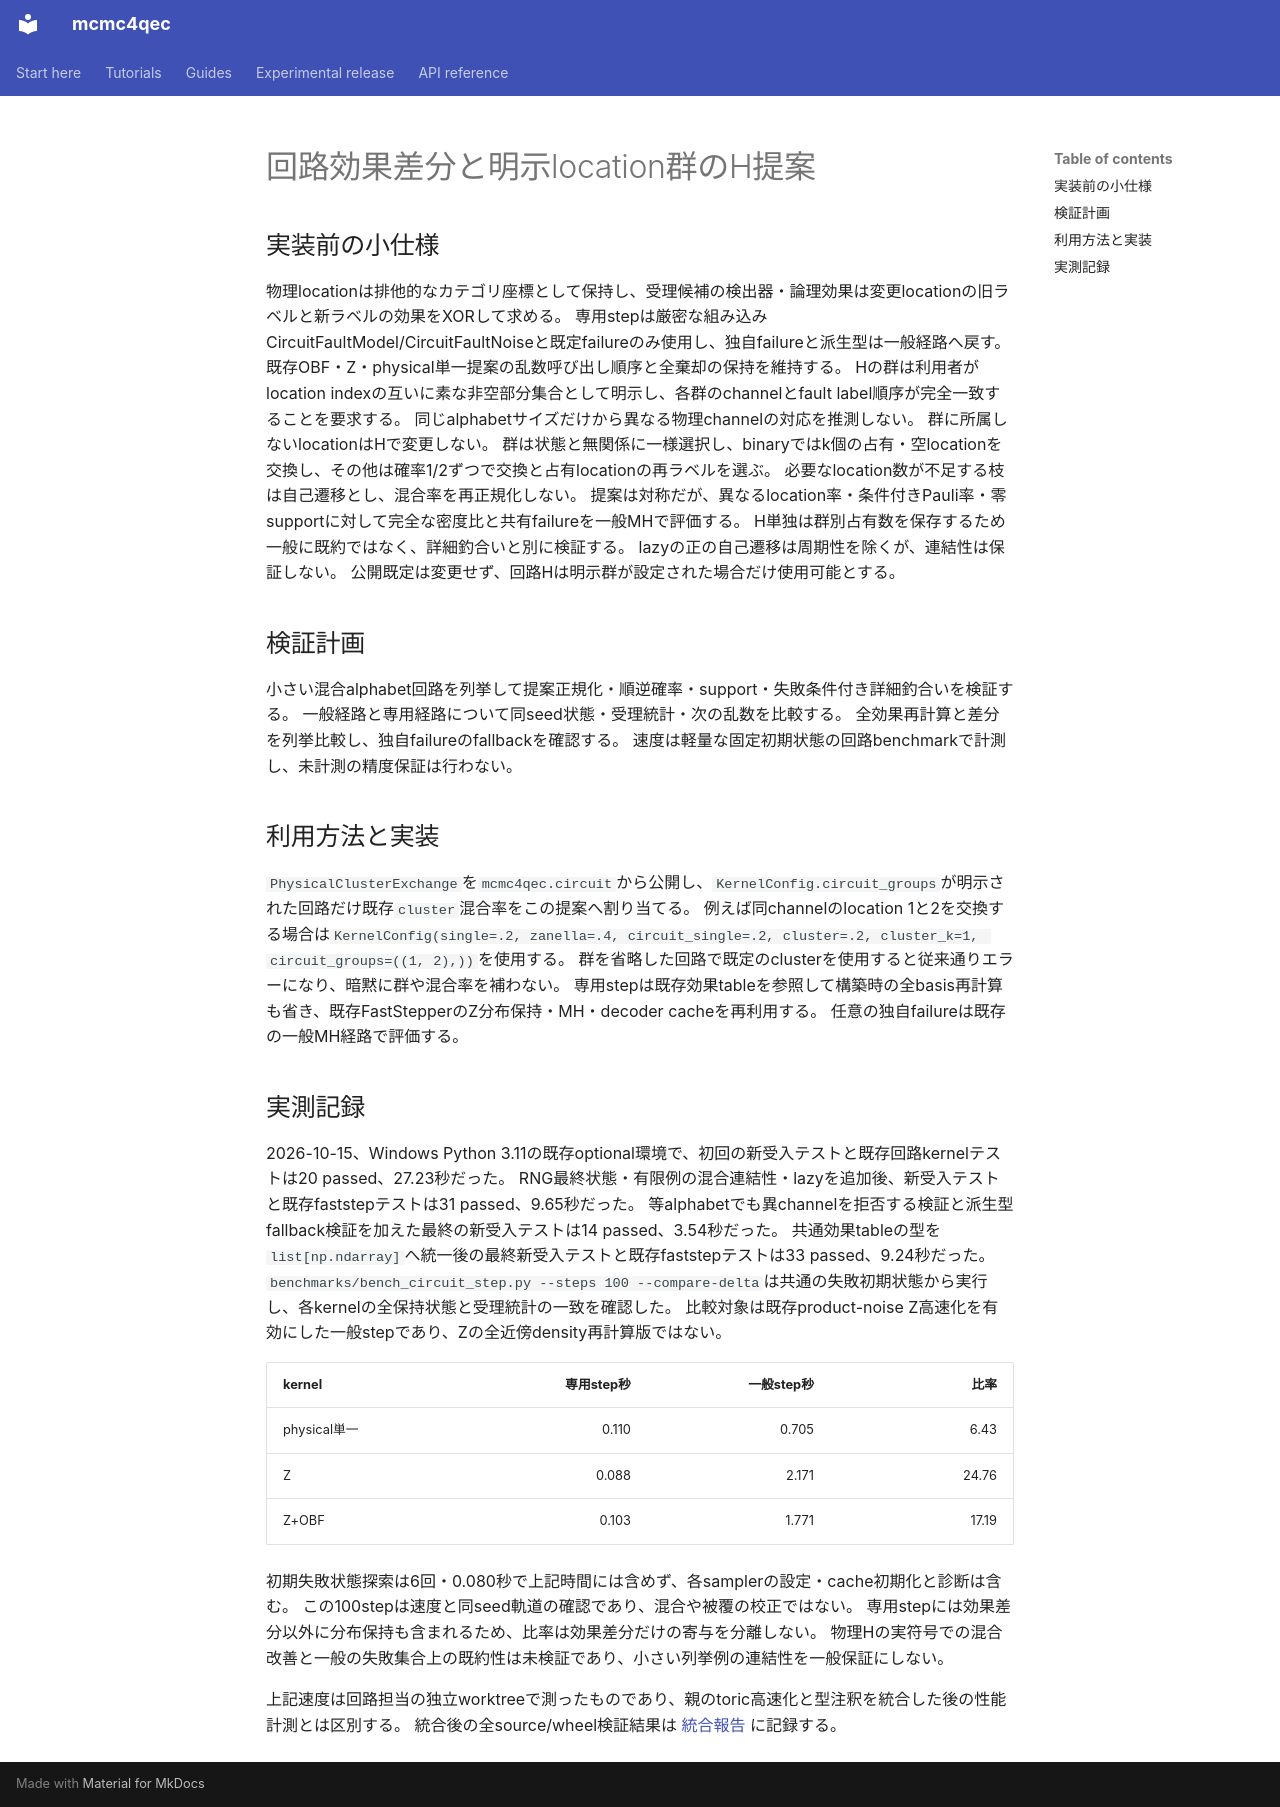

repository: junichiharuna/mcmc4qec · page: wp/circuit_2026-10-15_ja/index.html · generator: mkdocs

# 回路効果差分と明示location群のH提案

## 実装前の小仕様

物理locationは排他的なカテゴリ座標として保持し、受理候補の検出器・論理効果は変更locationの旧ラベルと新ラベルの効果をXORして求める。
専用stepは厳密な組み込みCircuitFaultModel/CircuitFaultNoiseと既定failureのみ使用し、独自failureと派生型は一般経路へ戻す。
既存OBF・Z・physical単一提案の乱数呼び出し順序と全棄却の保持を維持する。
Hの群は利用者がlocation indexの互いに素な非空部分集合として明示し、各群のchannelとfault label順序が完全一致することを要求する。
同じalphabetサイズだけから異なる物理channelの対応を推測しない。
群に所属しないlocationはHで変更しない。
群は状態と無関係に一様選択し、binaryではk個の占有・空locationを交換し、その他は確率1/2ずつで交換と占有locationの再ラベルを選ぶ。
必要なlocation数が不足する枝は自己遷移とし、混合率を再正規化しない。
提案は対称だが、異なるlocation率・条件付きPauli率・零supportに対して完全な密度比と共有failureを一般MHで評価する。
H単独は群別占有数を保存するため一般に既約ではなく、詳細釣合いと別に検証する。
lazyの正の自己遷移は周期性を除くが、連結性は保証しない。
公開既定は変更せず、回路Hは明示群が設定された場合だけ使用可能とする。

## 検証計画

小さい混合alphabet回路を列挙して提案正規化・順逆確率・support・失敗条件付き詳細釣合いを検証する。
一般経路と専用経路について同seed状態・受理統計・次の乱数を比較する。
全効果再計算と差分を列挙比較し、独自failureのfallbackを確認する。
速度は軽量な固定初期状態の回路benchmarkで計測し、未計測の精度保証は行わない。

## 利用方法と実装

`PhysicalClusterExchange`を`mcmc4qec.circuit`から公開し、`KernelConfig.circuit_groups`が明示された回路だけ既存`cluster`混合率をこの提案へ割り当てる。
例えば同channelのlocation 1と2を交換する場合は`KernelConfig(single=.2, zanella=.4, circuit_single=.2, cluster=.2, cluster_k=1, circuit_groups=((1, 2),))`を使用する。
群を省略した回路で既定のclusterを使用すると従来通りエラーになり、暗黙に群や混合率を補わない。
専用stepは既存効果tableを参照して構築時の全basis再計算も省き、既存FastStepperのZ分布保持・MH・decoder cacheを再利用する。
任意の独自failureは既存の一般MH経路で評価する。

## 実測記録

2026-10-15、Windows Python 3.11の既存optional環境で、初回の新受入テストと既存回路kernelテストは20 passed、27.23秒だった。
RNG最終状態・有限例の混合連結性・lazyを追加後、新受入テストと既存faststepテストは31 passed、9.65秒だった。
等alphabetでも異channelを拒否する検証と派生型fallback検証を加えた最終の新受入テストは14 passed、3.54秒だった。
共通効果tableの型を`list[np.ndarray]`へ統一後の最終新受入テストと既存faststepテストは33 passed、9.24秒だった。
`benchmarks/bench_circuit_step.py --steps 100 --compare-delta`は共通の失敗初期状態から実行し、各kernelの全保持状態と受理統計の一致を確認した。
比較対象は既存product-noise Z高速化を有効にした一般stepであり、Zの全近傍density再計算版ではない。

| kernel | 専用step秒 | 一般step秒 | 比率 |
|---|---:|---:|---:|
| physical単一 | 0.110 | 0.705 | 6.43 |
| Z | 0.088 | 2.171 | 24.76 |
| Z+OBF | 0.103 | 1.771 | 17.19 |

初期失敗状態探索は6回・0.080秒で上記時間には含めず、各samplerの設定・cache初期化と診断は含む。
この100stepは速度と同seed軌道の確認であり、混合や被覆の校正ではない。
専用stepには効果差分以外に分布保持も含まれるため、比率は効果差分だけの寄与を分離しない。
物理Hの実符号での混合改善と一般の失敗集合上の既約性は未検証であり、小さい列挙例の連結性を一般保証にしない。

上記速度は回路担当の独立worktreeで測ったものであり、親のtoric高速化と型注釈を統合した後の性能計測とは区別する。
統合後の全source/wheel検証結果は [統合報告](final_report_2026-10-15_ja.md) に記録する。
